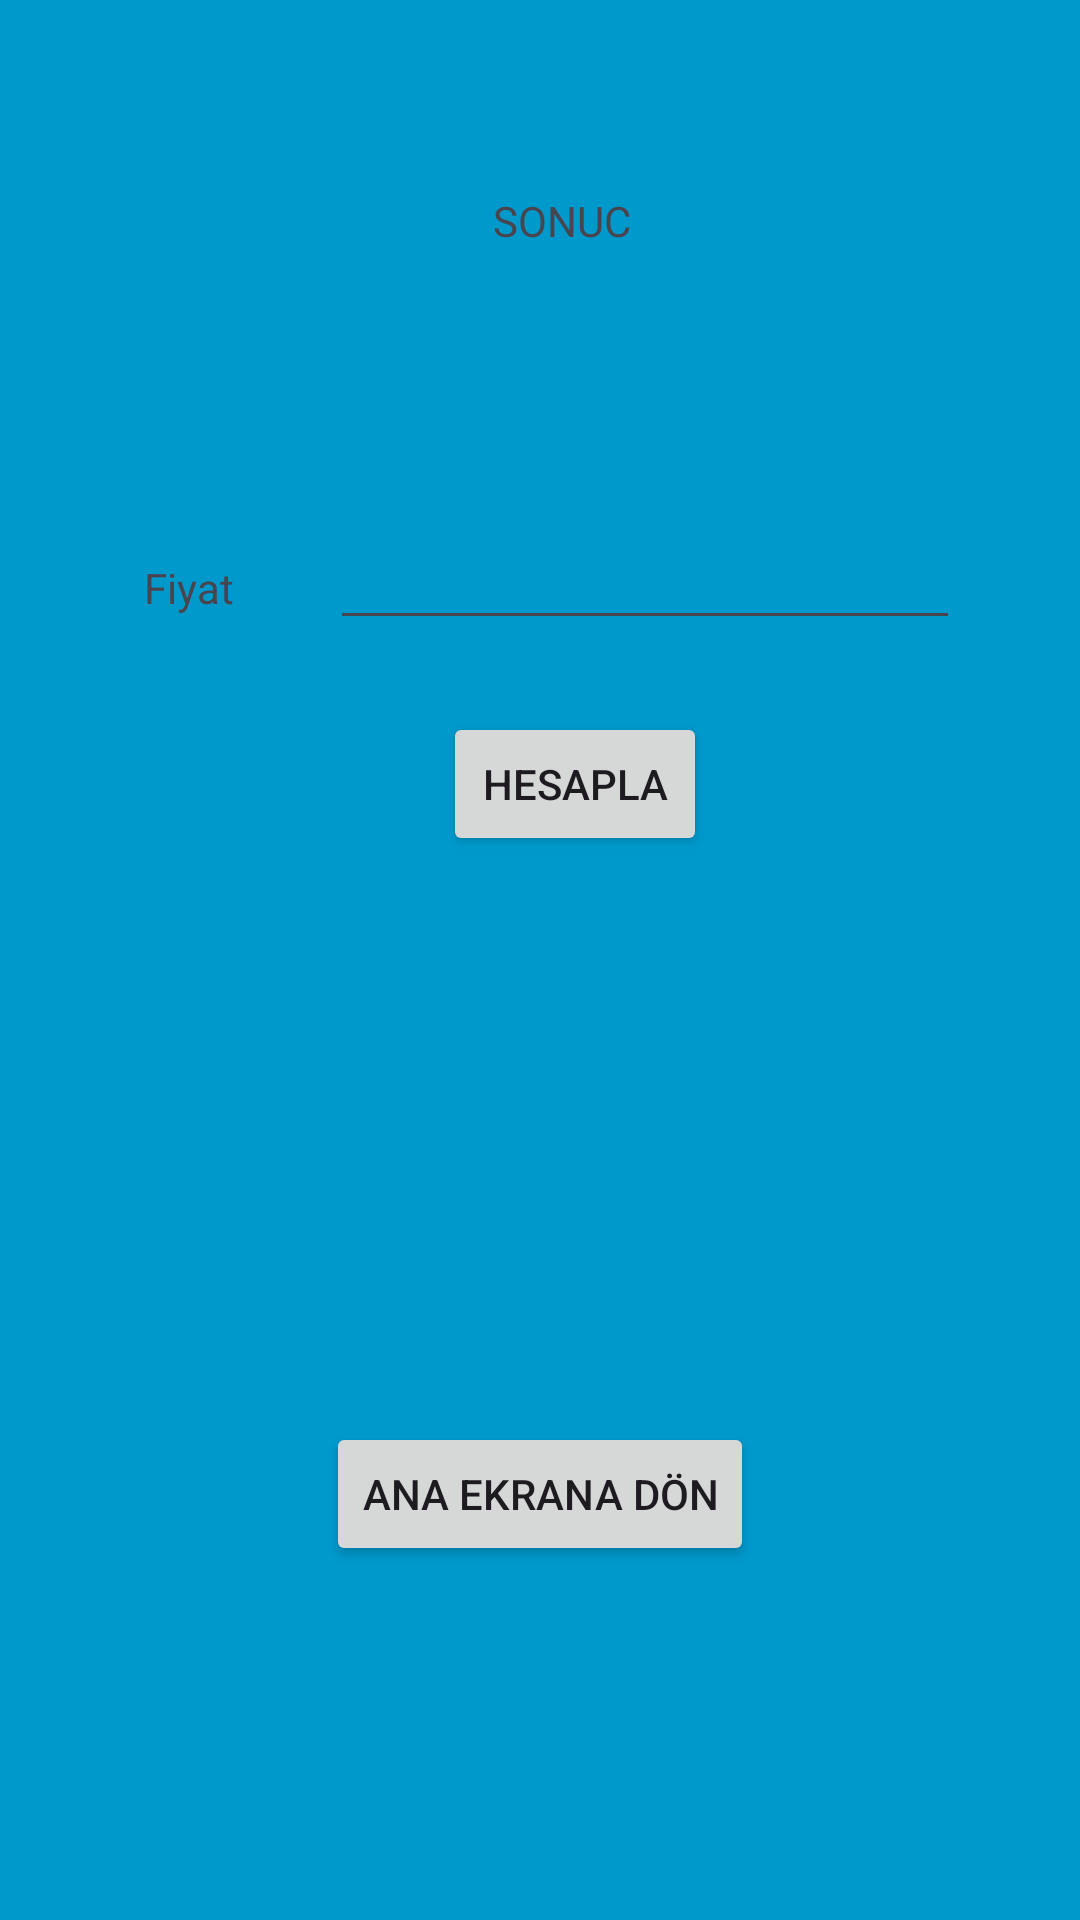

The Android layout XML behind this screen, and the referenced resources:
<!-- AndroidManifest.xml: application theme Theme.VergisizHayat -->
<!-- res/layout/activity_shoes_price.xml -->
<?xml version="1.0" encoding="utf-8"?>
<androidx.constraintlayout.widget.ConstraintLayout xmlns:android="http://schemas.android.com/apk/res/android"
    xmlns:app="http://schemas.android.com/apk/res-auto"
    xmlns:tools="http://schemas.android.com/tools"
    android:layout_width="match_parent"
    android:layout_height="match_parent"
    android:background="@android:color/holo_blue_dark"
    tools:context=".ShoesPrice">

    <TextView
        android:id="@+id/sonuc7"
        android:layout_width="wrap_content"
        android:layout_height="wrap_content"
        android:layout_marginTop="64dp"
        android:text="SONUC"
        android:visibility="visible"
        app:layout_constraintEnd_toEndOf="parent"
        app:layout_constraintHorizontal_bias="0.523"
        app:layout_constraintStart_toStartOf="parent"
        app:layout_constraintTop_toTopOf="parent" />

    <EditText
        android:id="@+id/AyakkabıFiyat"
        android:layout_width="wrap_content"
        android:layout_height="wrap_content"
        android:layout_marginStart="32dp"
        android:layout_marginTop="172dp"
        android:ems="10"
        android:inputType="text"
        app:layout_constraintStart_toEndOf="@+id/textView11"
        app:layout_constraintTop_toTopOf="parent"
        tools:ignore="SpeakableTextPresentCheck,TouchTargetSizeCheck" />

    <Button
        android:id="@+id/AyakkabıHesapla"
        android:layout_width="wrap_content"
        android:layout_height="wrap_content"
        android:layout_marginTop="24dp"
        android:text="Hesapla"
        app:layout_constraintEnd_toEndOf="parent"
        app:layout_constraintHorizontal_bias="0.543"
        app:layout_constraintStart_toStartOf="parent"
        app:layout_constraintTop_toBottomOf="@+id/AyakkabıFiyat" />

    <TextView
        android:id="@+id/textView11"
        android:layout_width="wrap_content"
        android:layout_height="wrap_content"
        android:layout_marginStart="48dp"
        android:text="Fiyat"
        app:layout_constraintBaseline_toBaselineOf="@+id/AyakkabıFiyat"
        app:layout_constraintStart_toStartOf="parent" />

    <Button
        android:id="@+id/AnaEkranaDon"
        android:layout_width="wrap_content"
        android:layout_height="wrap_content"
        android:layout_marginBottom="118dp"

        android:text="Ana Ekrana Dön"
        app:layout_constraintBottom_toBottomOf="parent"
        app:layout_constraintEnd_toEndOf="parent"
        app:layout_constraintStart_toStartOf="parent" />
</androidx.constraintlayout.widget.ConstraintLayout>
<!-- resources referenced by this layout -->
<resources>
  <style name="Theme.VergisizHayat" parent="Base.Theme.VergisizHayat" />
  <style name="Base.Theme.VergisizHayat" parent="Theme.Material3.DayNight.NoActionBar">
          
          
      </style>
</resources>
